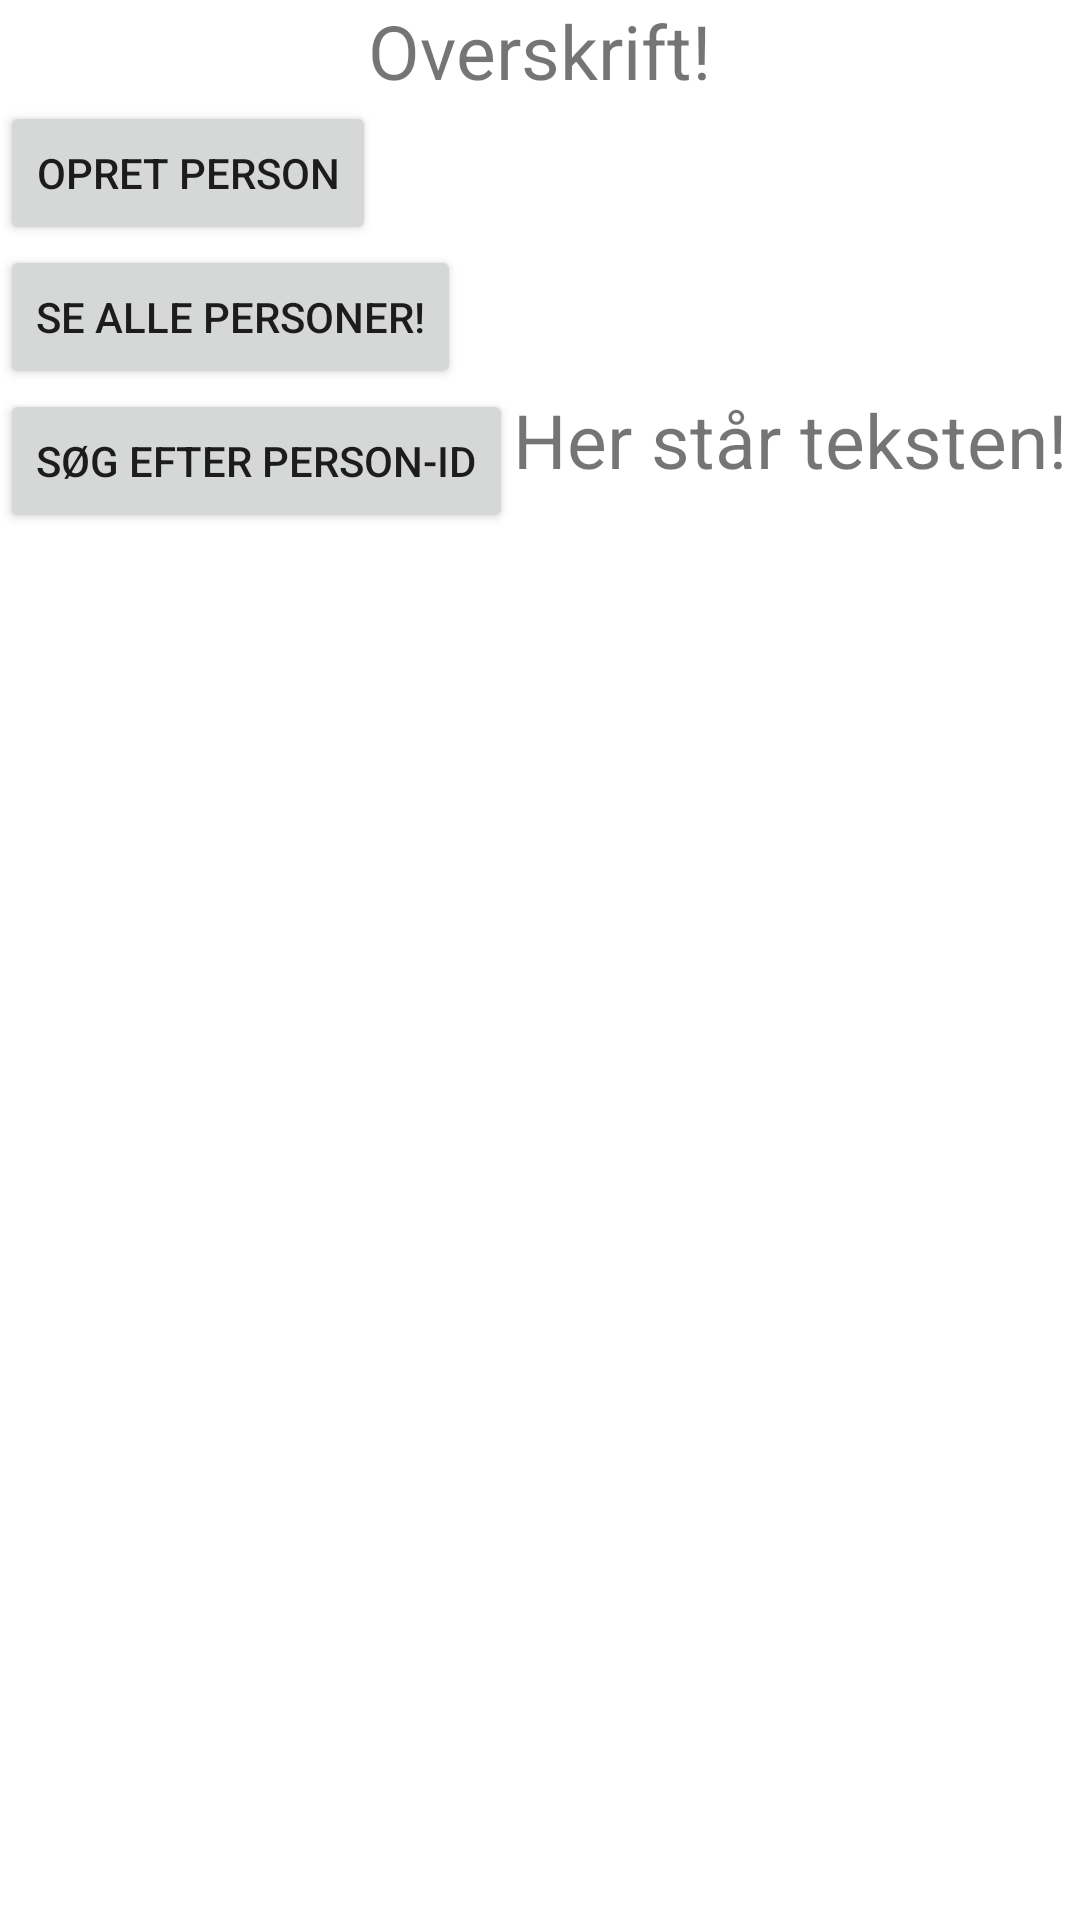

Layout XML and referenced resources for this Android screen:
<!-- AndroidManifest.xml: application theme Theme.RobinJava -->
<!-- res/layout/activity_main.xml -->
<?xml version="1.0" encoding="utf-8"?>
<LinearLayout xmlns:android="http://schemas.android.com/apk/res/android"
    xmlns:app="http://schemas.android.com/apk/res-auto"
    xmlns:tools="http://schemas.android.com/tools"
    android:layout_width="match_parent"
    android:layout_height="match_parent"
    android:orientation="vertical"
    android:gravity="center_horizontal"
    android:layout_gravity="center_horizontal"
    tools:context=".MainActivity">

    <TextView
        android:layout_width="wrap_content"
        android:layout_height="wrap_content"
        android:text="Overskrift!"
        android:textSize="25dp"
        app:layout_constraintBottom_toBottomOf="parent"
        app:layout_constraintEnd_toEndOf="parent"
        app:layout_constraintStart_toStartOf="parent"
        app:layout_constraintTop_toTopOf="parent" />

    <LinearLayout
        android:layout_width="match_parent"
        android:layout_height="wrap_content"
        android:orientation="horizontal"
        android:layout_gravity="center_horizontal">


        <Button
            android:layout_width="wrap_content"
            android:layout_height="match_parent"
            android:id="@+id/BtnToCreate"
            android:text="Opret person"/>
    </LinearLayout>
    <LinearLayout
        android:layout_width="match_parent"
        android:layout_height="wrap_content"
        android:orientation="horizontal"
        android:layout_gravity="center_horizontal">


        <Button
            android:layout_width="wrap_content"
            android:layout_height="match_parent"
            android:id="@+id/BtnGetAll"
            android:text="Se alle personer!"/>
    </LinearLayout>
    <LinearLayout
        android:layout_width="match_parent"
        android:layout_height="wrap_content"
        android:orientation="horizontal"
        android:layout_gravity="center_horizontal">

        <Button
            android:layout_width="wrap_content"
            android:layout_height="match_parent"
            android:id="@+id/BtnGetById"
            android:text="Søg efter person-ID"/>

        <TextView
            android:layout_width="wrap_content"
            android:layout_height="match_parent"
            android:id="@+id/TestTekst"
            android:textSize="25dp"
            android:text="Her står teksten!"/>

    </LinearLayout>

</LinearLayout>
<!-- resources referenced by this layout -->
<resources>
  <style name="Theme.RobinJava" parent="Theme.MaterialComponents.DayNight.DarkActionBar">
          
          <item name="colorPrimary">@color/purple_500</item>
          <item name="colorPrimaryVariant">@color/purple_700</item>
          <item name="colorOnPrimary">@color/white</item>
          
          <item name="colorSecondary">@color/teal_200</item>
          <item name="colorSecondaryVariant">@color/teal_700</item>
          <item name="colorOnSecondary">@color/black</item>
          
          <item name="android:statusBarColor">?attr/colorPrimaryVariant</item>
          
      </style>
  <!-- not gathered from this repository: default colours our renderer supplied (Android Studio template values) -->
  <color name="purple_500">#FF6200EE</color>
  <color name="purple_700">#FF3700B3</color>
  <color name="teal_200">#FF03DAC5</color>
  <color name="teal_700">#FF018786</color>
  <color name="black">#FF000000</color>
  <color name="white">#FFFFFFFF</color>
</resources>
